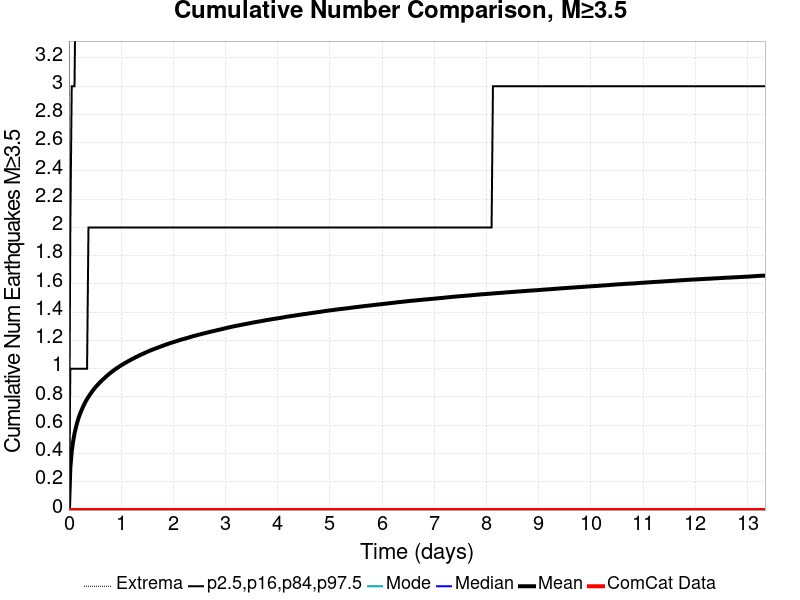

Values plotted in this chart, from the file beside it:
Time (days), ComCat Data, Simulation Mean, Simulation Median, Simulation Mode, Simulation Minimum, Simulation Maximum, 2.5 %-ile, 16 %-ile, 84 %-ile, 97.5 %-ile
0.0, 0.0, 0.0, 0.0, 0.0, 0.0, 0.0, 0.0, 0.0, 0.0, 0.0
0.02672, 0.0, 0.2985, 0.0, 0.0, 0.0, 68.0, 0.0, 0.0, 1.0, 2.0
0.05345, 0.0, 0.4137, 0.0, 0.0, 0.0, 97.0, 0.0, 0.0, 1.0, 3.0
0.08017, 0.0, 0.4865, 0.0, 0.0, 0.0, 107.0, 0.0, 0.0, 1.0, 3.0
0.1069, 0.0, 0.5418, 0.0, 0.0, 0.0, 121.0, 0.0, 0.0, 1.0, 3.0
0.1336, 0.0, 0.585, 0.0, 0.0, 0.0, 134.0, 0.0, 0.0, 1.0, 4.0
0.1603, 0.0, 0.6225, 0.0, 0.0, 0.0, 138.0, 0.0, 0.0, 1.0, 4.0
0.1871, 0.0, 0.6548, 0.0, 0.0, 0.0, 144.0, 0.0, 0.0, 1.0, 4.0
0.2138, 0.0, 0.6821, 0.0, 0.0, 0.0, 150.0, 0.0, 0.0, 1.0, 4.0
0.2405, 0.0, 0.7062, 0.0, 0.0, 0.0, 154.0, 0.0, 0.0, 1.0, 4.0
0.2672, 0.0, 0.7285, 0.0, 0.0, 0.0, 155.0, 0.0, 0.0, 1.0, 4.0
0.294, 0.0, 0.7499, 0.0, 0.0, 0.0, 161.0, 0.0, 0.0, 1.0, 5.0
0.3207, 0.0, 0.7689, 0.0, 0.0, 0.0, 166.0, 0.0, 0.0, 1.0, 5.0
0.3474, 0.0, 0.7861, 0.0, 0.0, 0.0, 168.0, 0.0, 0.0, 1.0, 5.0
0.3741, 0.0, 0.8017, 0.0, 0.0, 0.0, 169.0, 0.0, 0.0, 2.0, 5.0
0.4009, 0.0, 0.8167, 0.0, 0.0, 0.0, 171.0, 0.0, 0.0, 2.0, 5.0
0.4276, 0.0, 0.8307, 0.0, 0.0, 0.0, 174.0, 0.0, 0.0, 2.0, 5.0
0.4543, 0.0, 0.8444, 0.0, 0.0, 0.0, 179.0, 0.0, 0.0, 2.0, 5.0
0.481, 0.0, 0.8576, 0.0, 0.0, 0.0, 183.0, 0.0, 0.0, 2.0, 5.0
0.5077, 0.0, 0.8695, 0.0, 0.0, 0.0, 184.0, 0.0, 0.0, 2.0, 5.0
0.5345, 0.0, 0.8806, 0.0, 0.0, 0.0, 187.0, 0.0, 0.0, 2.0, 5.0
0.5612, 0.0, 0.8915, 0.0, 0.0, 0.0, 189.0, 0.0, 0.0, 2.0, 5.0
0.5879, 0.0, 0.9017, 0.0, 0.0, 0.0, 199.0, 0.0, 0.0, 2.0, 5.0
0.6146, 0.0, 0.9116, 0.0, 0.0, 0.0, 201.0, 0.0, 0.0, 2.0, 5.0
0.6414, 0.0, 0.9209, 0.0, 0.0, 0.0, 203.0, 0.0, 0.0, 2.0, 5.0
0.6681, 0.0, 0.9299, 0.0, 0.0, 0.0, 206.0, 0.0, 0.0, 2.0, 6.0
0.6948, 0.0, 0.9388, 0.0, 0.0, 0.0, 207.0, 0.0, 0.0, 2.0, 6.0
0.7215, 0.0, 0.9483, 0.0, 0.0, 0.0, 210.0, 0.0, 0.0, 2.0, 6.0
0.7483, 0.0, 0.957, 0.0, 0.0, 0.0, 215.0, 0.0, 0.0, 2.0, 6.0
0.775, 0.0, 0.9652, 0.0, 0.0, 0.0, 217.0, 0.0, 0.0, 2.0, 6.0
0.8017, 0.0, 0.9732, 0.0, 0.0, 0.0, 218.0, 0.0, 0.0, 2.0, 6.0
0.8284, 0.0, 0.9805, 0.0, 0.0, 0.0, 218.0, 0.0, 0.0, 2.0, 6.0
0.8551, 0.0, 0.9881, 0.0, 0.0, 0.0, 220.0, 0.0, 0.0, 2.0, 6.0
0.8819, 0.0, 0.9956, 0.0, 0.0, 0.0, 224.0, 0.0, 0.0, 2.0, 6.0
0.9086, 0.0, 1.003, 0.0, 0.0, 0.0, 226.0, 0.0, 0.0, 2.0, 6.0
0.9353, 0.0, 1.009, 0.0, 0.0, 0.0, 229.0, 0.0, 0.0, 2.0, 6.0
0.962, 0.0, 1.016, 0.0, 0.0, 0.0, 231.0, 0.0, 0.0, 2.0, 6.0
0.9888, 0.0, 1.022, 0.0, 0.0, 0.0, 231.0, 0.0, 0.0, 2.0, 6.0
1.015, 0.0, 1.028, 0.0, 0.0, 0.0, 232.0, 0.0, 0.0, 2.0, 6.0
1.042, 0.0, 1.034, 0.0, 0.0, 0.0, 232.0, 0.0, 0.0, 2.0, 6.0
1.069, 0.0, 1.04, 0.0, 0.0, 0.0, 233.0, 0.0, 0.0, 2.0, 6.0
1.096, 0.0, 1.045, 0.0, 0.0, 0.0, 234.0, 0.0, 0.0, 2.0, 6.0
1.122, 0.0, 1.051, 0.0, 0.0, 0.0, 235.0, 0.0, 0.0, 2.0, 6.0
1.149, 0.0, 1.056, 0.0, 0.0, 0.0, 235.0, 0.0, 0.0, 2.0, 6.0
1.176, 0.0, 1.062, 0.0, 0.0, 0.0, 239.0, 0.0, 0.0, 2.0, 6.0
1.203, 0.0, 1.067, 0.0, 0.0, 0.0, 241.0, 0.0, 0.0, 2.0, 6.0
1.229, 0.0, 1.072, 0.0, 0.0, 0.0, 243.0, 0.0, 0.0, 2.0, 6.0
1.256, 0.0, 1.077, 0.0, 0.0, 0.0, 243.0, 0.0, 0.0, 2.0, 6.0
1.283, 0.0, 1.082, 0.0, 0.0, 0.0, 243.0, 0.0, 0.0, 2.0, 6.0
1.309, 0.0, 1.087, 0.0, 0.0, 0.0, 243.0, 0.0, 0.0, 2.0, 6.0
1.336, 0.0, 1.092, 0.0, 0.0, 0.0, 245.0, 0.0, 0.0, 2.0, 6.0
1.363, 0.0, 1.097, 0.0, 0.0, 0.0, 250.0, 0.0, 0.0, 2.0, 6.0
1.39, 0.0, 1.102, 0.0, 0.0, 0.0, 252.0, 0.0, 0.0, 2.0, 6.0
1.416, 0.0, 1.106, 0.0, 0.0, 0.0, 252.0, 0.0, 0.0, 2.0, 6.0
1.443, 0.0, 1.111, 0.0, 0.0, 0.0, 253.0, 0.0, 0.0, 2.0, 6.0
1.47, 0.0, 1.115, 0.0, 0.0, 0.0, 255.0, 0.0, 0.0, 2.0, 6.0
1.497, 0.0, 1.12, 0.0, 0.0, 0.0, 255.0, 0.0, 0.0, 2.0, 7.0
1.523, 0.0, 1.124, 0.0, 0.0, 0.0, 257.0, 0.0, 0.0, 2.0, 7.0
1.55, 0.0, 1.128, 0.0, 0.0, 0.0, 259.0, 0.0, 0.0, 2.0, 7.0
1.577, 0.0, 1.132, 0.0, 0.0, 0.0, 260.0, 0.0, 0.0, 2.0, 7.0
... 440 more rows
